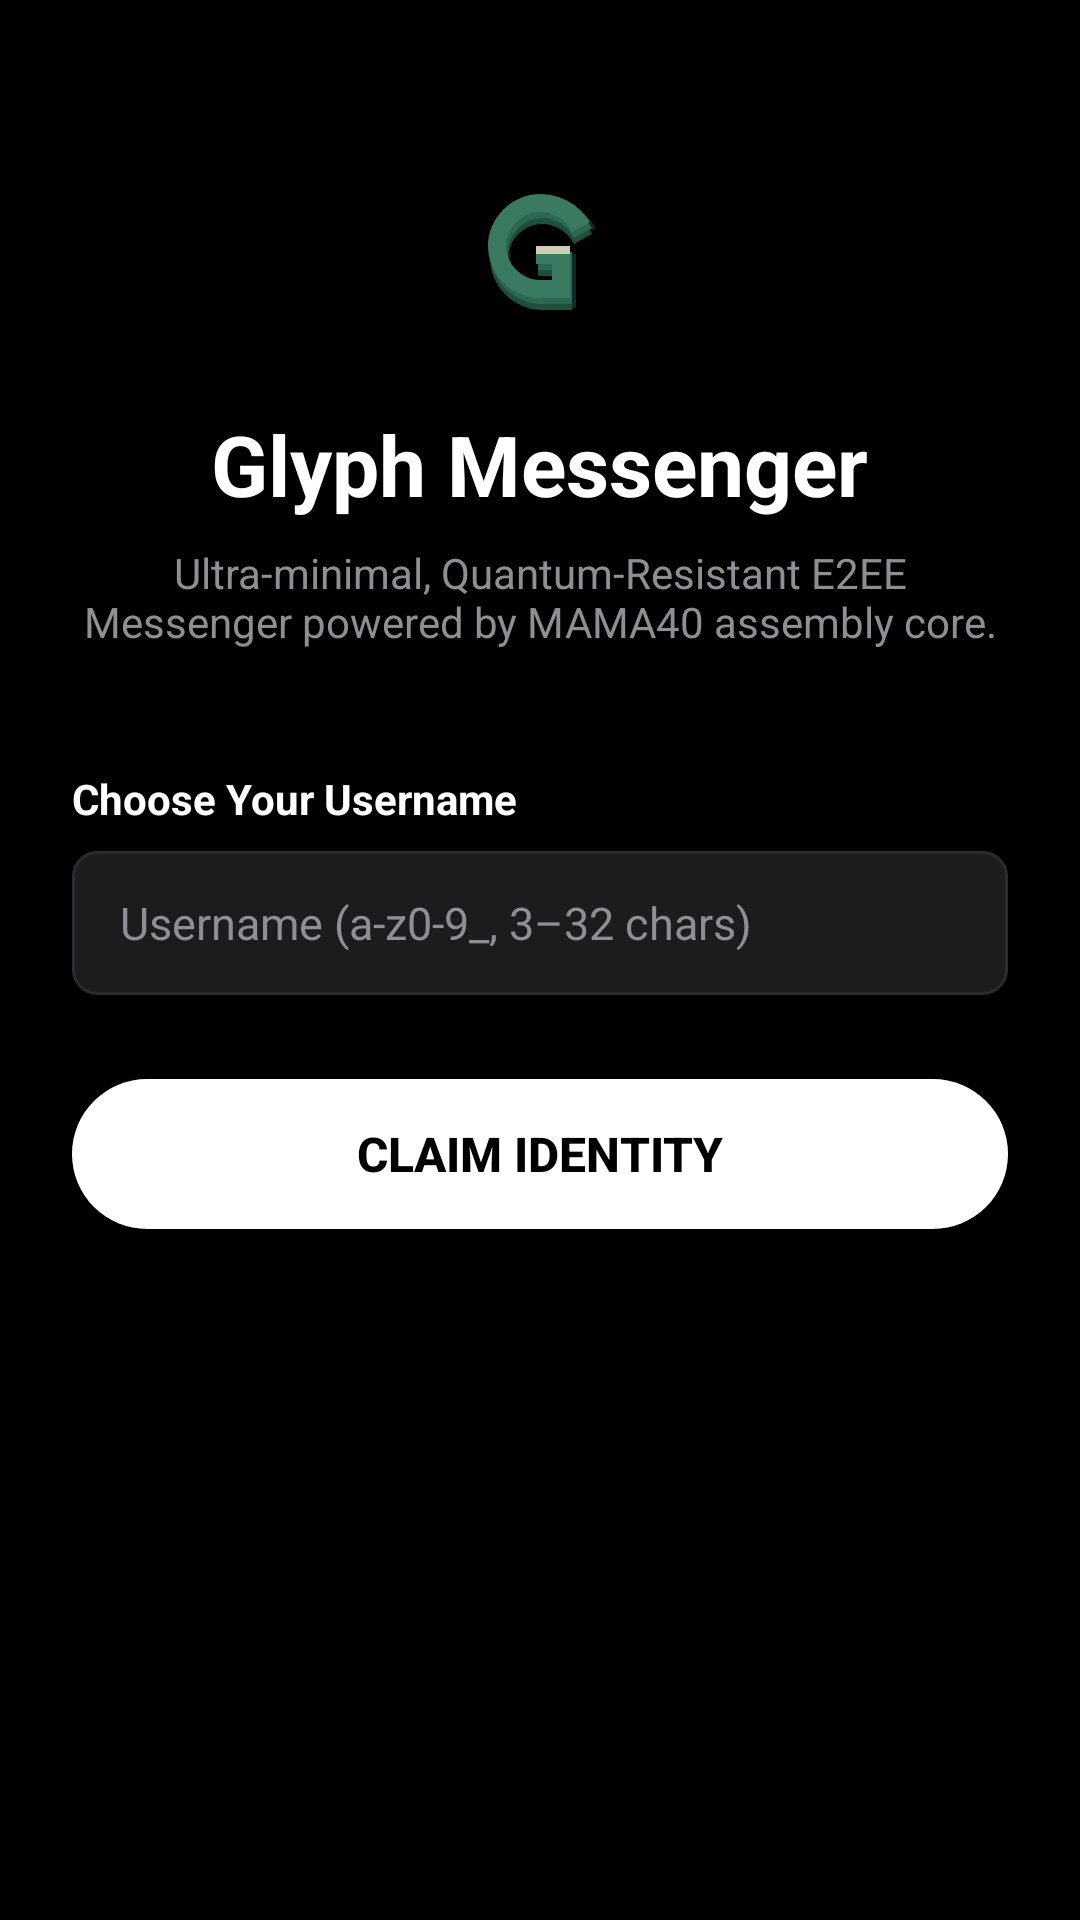

The Android layout XML behind this screen, and the referenced resources:
<!-- AndroidManifest.xml: application theme Theme.Glyph -->
<!-- res/layout/activity_onboarding.xml -->
<?xml version="1.0" encoding="utf-8"?>
<ScrollView xmlns:android="http://schemas.android.com/apk/res/android"
    android:layout_width="match_parent"
    android:layout_height="match_parent"
    android:background="@color/bg_dark"
    android:fillViewport="true">

    <LinearLayout
        android:layout_width="match_parent"
        android:layout_height="wrap_content"
        android:orientation="vertical"
        android:padding="24dp"
        android:gravity="center_horizontal">

        <ImageView
            android:layout_width="72dp"
            android:layout_height="72dp"
            android:layout_marginTop="24dp"
            android:src="@drawable/ic_launcher_foreground"
            android:contentDescription="Glyph Logo" />

        <TextView
            android:layout_width="wrap_content"
            android:layout_height="wrap_content"
            android:layout_marginTop="16dp"
            android:text="@string/onboarding_title"
            android:textColor="@color/text_primary"
            android:textSize="28sp"
            android:textStyle="bold" />

        <TextView
            android:layout_width="wrap_content"
            android:layout_height="wrap_content"
            android:layout_marginTop="8dp"
            android:gravity="center"
            android:text="@string/onboarding_subtitle"
            android:textColor="@color/text_secondary"
            android:textSize="14sp" />

        
        <LinearLayout
            android:id="@+id/layoutClaimForm"
            android:layout_width="match_parent"
            android:layout_height="wrap_content"
            android:layout_marginTop="40dp"
            android:orientation="vertical">

            <TextView
                android:layout_width="wrap_content"
                android:layout_height="wrap_content"
                android:text="Choose Your Username"
                android:textColor="@color/text_primary"
                android:textSize="14sp"
                android:textStyle="bold" />

            <EditText
                android:id="@+id/editUsername"
                android:layout_width="match_parent"
                android:layout_height="48dp"
                android:layout_marginTop="8dp"
                android:background="@drawable/bg_input"
                android:hint="@string/username_hint"
                android:importantForAutofill="no"
                android:inputType="textNoSuggestions"
                android:paddingHorizontal="16dp"
                android:textColor="@color/text_primary"
                android:textColorHint="@color/text_secondary"
                android:textSize="15sp" />

            <Button
                android:id="@+id/btnClaim"
                android:layout_width="match_parent"
                android:layout_height="50dp"
                android:layout_marginTop="28dp"
                android:background="@drawable/btn_primary"
                android:text="@string/claim_button"
                android:textColor="@color/accent_black"
                android:textSize="16sp"
                android:textStyle="bold" />

            <ProgressBar
                android:id="@+id/progressBar"
                android:layout_width="wrap_content"
                android:layout_height="wrap_content"
                android:layout_gravity="center"
                android:layout_marginTop="16dp"
                android:indeterminateTint="@color/accent_white"
                android:visibility="gone" />

            <TextView
                android:id="@+id/txtError"
                android:layout_width="wrap_content"
                android:layout_height="wrap_content"
                android:layout_gravity="center"
                android:layout_marginTop="12dp"
                android:textColor="@color/error_red"
                android:textSize="13sp"
                android:visibility="gone" />
        </LinearLayout>

        
        <LinearLayout
            android:id="@+id/layoutRecoveryCard"
            android:layout_width="match_parent"
            android:layout_height="wrap_content"
            android:layout_marginTop="32dp"
            android:background="@drawable/bg_card"
            android:orientation="vertical"
            android:padding="20dp"
            android:visibility="gone">

            <TextView
                android:layout_width="wrap_content"
                android:layout_height="wrap_content"
                android:text="Identity Created Successfully!"
                android:textColor="@color/text_primary"
                android:textSize="18sp"
                android:textStyle="bold" />

            <TextView
                android:layout_width="wrap_content"
                android:layout_height="wrap_content"
                android:layout_marginTop="8dp"
                android:text="@string/recovery_notice"
                android:textColor="@color/text_secondary"
                android:textSize="13sp" />

            <TextView
                android:id="@+id/txtRecoveryCode"
                android:layout_width="match_parent"
                android:layout_height="wrap_content"
                android:layout_marginTop="16dp"
                android:background="@drawable/bg_input"
                android:fontFamily="monospace"
                android:lineSpacingExtra="4dp"
                android:padding="14dp"
                android:textIsSelectable="true"
                android:textColor="@color/text_primary"
                android:textSize="13sp" />

            <LinearLayout
                android:layout_width="match_parent"
                android:layout_height="wrap_content"
                android:layout_marginTop="20dp"
                android:orientation="horizontal">

                <Button
                    android:id="@+id/btnCopyRecovery"
                    android:layout_width="0dp"
                    android:layout_height="46dp"
                    android:layout_weight="1"
                    android:layout_marginEnd="8dp"
                    android:background="@drawable/btn_capsule_secondary"
                    android:text="Copy Code"
                    android:textColor="@color/text_primary"
                    android:textSize="14sp" />

                <Button
                    android:id="@+id/btnContinueChats"
                    android:layout_width="0dp"
                    android:layout_height="46dp"
                    android:layout_weight="1"
                    android:layout_marginStart="8dp"
                    android:background="@drawable/btn_primary"
                    android:text="Continue"
                    android:textColor="@color/accent_black"
                    android:textSize="14sp"
                    android:textStyle="bold" />
            </LinearLayout>
        </LinearLayout>

    </LinearLayout>
</ScrollView>
<!-- resources referenced by this layout -->
<resources>
  <color name="accent_black">#000000</color>
  <color name="accent_white">#FFFFFF</color>
  <color name="bg_dark">#000000</color>
  <color name="error_red">#FF453A</color>
  <color name="text_primary">#FFFFFF</color>
  <color name="text_secondary">#8E8E93</color>
  <!-- drawable bg_card (drawable) -->
  <?xml version="1.0" encoding="utf-8"?>
  <shape xmlns:android="http://schemas.android.com/apk/res/android">
      <solid android:color="@color/surface_dark" />
      <stroke android:width="1dp" android:color="@color/surface_border" />
      <corners android:radius="16dp" />
  </shape>
  <!-- drawable bg_input (drawable) -->
  <?xml version="1.0" encoding="utf-8"?>
  <shape xmlns:android="http://schemas.android.com/apk/res/android">
      <solid android:color="@color/surface_dark" />
      <stroke android:width="1dp" android:color="@color/surface_border" />
      <corners android:radius="8dp" />
  </shape>
  <!-- drawable btn_capsule_secondary (drawable) -->
  <?xml version="1.0" encoding="utf-8"?>
  <shape xmlns:android="http://schemas.android.com/apk/res/android">
      <solid android:color="@color/surface_dark" />
      <stroke android:width="1dp" android:color="@color/surface_border" />
      <corners android:radius="999dp" />
  </shape>
  <!-- drawable btn_primary (drawable) -->
  <?xml version="1.0" encoding="utf-8"?>
  <shape xmlns:android="http://schemas.android.com/apk/res/android">
      <solid android:color="@color/accent_white" />
      <corners android:radius="999dp" />
  </shape>
  <string name="claim_button">Claim Identity</string>
  <string name="onboarding_subtitle">Ultra-minimal, Quantum-Resistant E2EE Messenger powered by MAMA40 assembly core.</string>
  <string name="onboarding_title">Glyph Messenger</string>
  <string name="recovery_notice">Save this recovery code securely. It is shown only once and cannot be recovered if lost.</string>
  <string name="username_hint">Username (a-z0-9_, 3–32 chars)</string>
  <style name="Theme.Glyph" parent="Theme.AppCompat.NoActionBar">
          <item name="android:windowBackground">@color/bg_dark</item>
          <item name="android:statusBarColor">@color/bg_dark</item>
          <item name="android:navigationBarColor">@color/bg_dark</item>
          <item name="android:textColorPrimary">@color/text_primary</item>
          <item name="android:textColorSecondary">@color/text_secondary</item>
          <item name="android:colorAccent">@color/accent_white</item>
          <item name="colorAccent">@color/accent_white</item>
          <item name="android:alertDialogTheme">@style/Theme.Glyph.Dialog</item>
      </style>
  <color name="surface_dark">#1C1C1E</color>
  <color name="surface_border">#2C2C2E</color>
  <style name="Theme.Glyph.Dialog" parent="Theme.AppCompat.Dialog.Alert">
          <item name="android:background">@color/surface_dark</item>
          <item name="android:textColorPrimary">@color/text_primary</item>
          <item name="android:textColorSecondary">@color/text_secondary</item>
          <item name="android:colorAccent">@color/accent_white</item>
          <item name="colorAccent">@color/accent_white</item>
      </style>
</resources>
